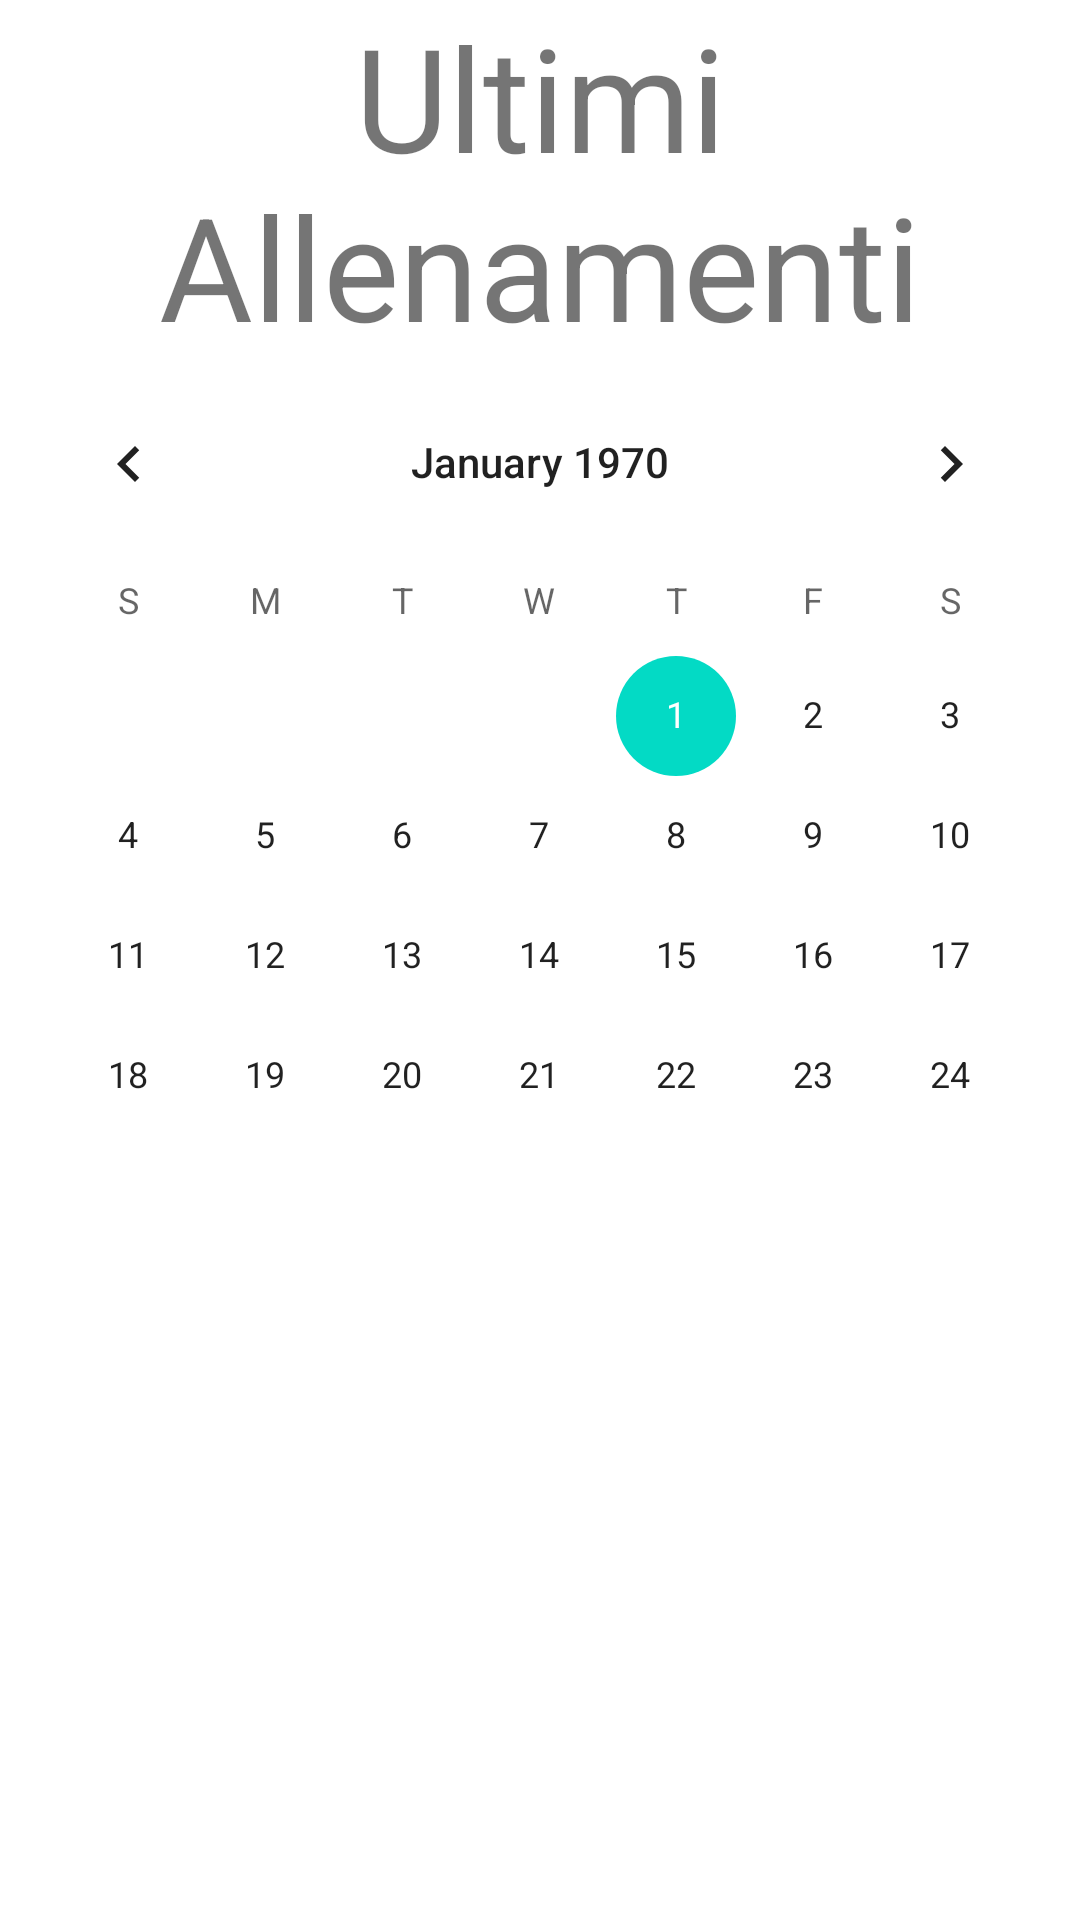

Here is an Android app screen rendered from its layout file. Give the layout XML and the strings, colors and styles it references.
<!-- AndroidManifest.xml: application theme Theme.PDM_Project -->
<!-- res/layout/fragment_first.xml -->
<?xml version="1.0" encoding="utf-8"?>
<FrameLayout xmlns:android="http://schemas.android.com/apk/res/android"
    xmlns:tools="http://schemas.android.com/tools"
    android:layout_width="match_parent"
    android:layout_height="match_parent"
    tools:context=".FirstFragment">

    
    <LinearLayout
        android:layout_width="match_parent"
        android:layout_height="match_parent"
        android:orientation="vertical">

        <TextView
            android:id="@+id/textView"
            android:layout_width="match_parent"
            android:layout_height="wrap_content"
            android:text="Ultimi Allenamenti"
            android:textAlignment="center"
            android:textSize="48sp" />

        <CalendarView
            android:id="@+id/calendarView"
            android:layout_width="match_parent"
            android:layout_height="271dp" />

        <ImageView
            android:id="@+id/imageView"
            android:layout_width="match_parent"
            android:layout_height="238dp"
            tools:srcCompat="@tools:sample/avatars" />

    </LinearLayout>

</FrameLayout>
<!-- resources referenced by this layout -->
<resources>
  <style name="Theme.PDM_Project" parent="Theme.MaterialComponents.DayNight.DarkActionBar">
          
          <item name="colorPrimary">@color/purple_500</item>
          <item name="colorPrimaryVariant">@color/purple_700</item>
          <item name="colorOnPrimary">@color/white</item>
          
          <item name="colorSecondary">@color/teal_200</item>
          <item name="colorSecondaryVariant">@color/teal_700</item>
          <item name="colorOnSecondary">@color/black</item>
          
          <item name="android:statusBarColor" tools:targetApi="l">?attr/colorPrimaryVariant</item>
          
      </style>
  <color name="purple_500">#FF6200EE</color>
  <color name="purple_700">#FF3700B3</color>
  <color name="white">#FFFFFFFF</color>
  <color name="teal_200">#FF03DAC5</color>
  <color name="teal_700">#FF018786</color>
  <color name="black">#FF000000</color>
</resources>
